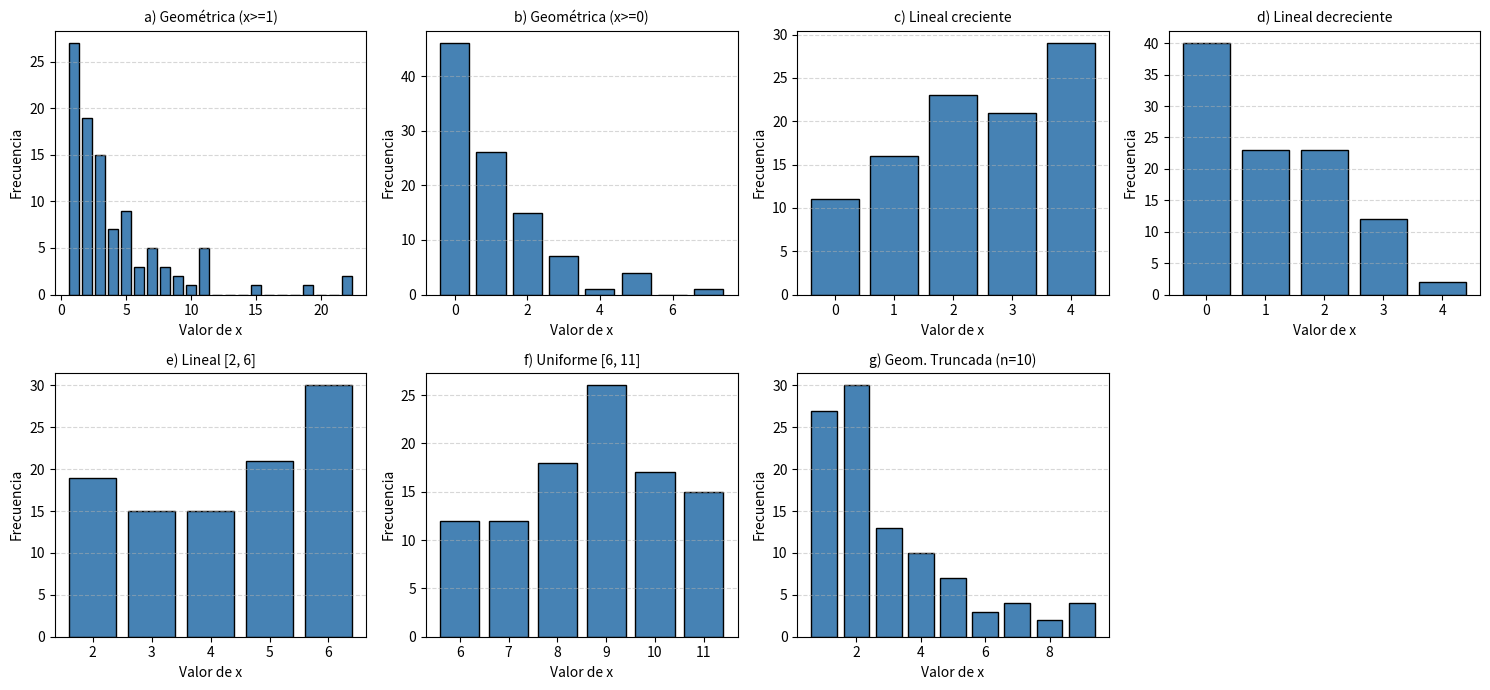

Here is the Python script that generated this plot:
import random
import math
import numpy as np
import matplotlib.pyplot as plt

random.seed(123)
N = 100

# a) Geométrica p = 0.2 (x >= 1)
x_a = [math.ceil(math.log(1.0 - random.random()) / math.log(0.8)) for _ in range(N)]

# b) Geométrica (x >= 0)
x_b = [math.floor(-math.log(1.0 - random.random()) / math.log(2.0)) for _ in range(N)]

# c) p(x) = (20 + 10x)/200
cdf_c = np.cumsum([0.10, 0.15, 0.20, 0.25, 0.30])
x_c = [int(np.searchsorted(cdf_c, random.random())) for _ in range(N)]

# d) p(x) = (18 - 4x)/50
cdf_d = np.cumsum([0.36, 0.28, 0.20, 0.12, 0.04])
x_d = [int(np.searchsorted(cdf_d, random.random())) for _ in range(N)]

# e) p(x) = (3x + 8)/100, x in [2, 6]
valores_e = [2, 3, 4, 5, 6]
cdf_e = np.cumsum([(3*x + 8)/100 for x in valores_e])
x_e = [valores_e[int(np.searchsorted(cdf_e, random.random()))] for _ in range(N)]

# f) Uniforme discreta [6, 11]
x_f = [6 + math.floor(6 * random.random()) for _ in range(N)]

# g) Geométrica truncada (ejemplo: p=0.3, n=10)
p_g, n_g = 0.3, 10
denom_g = 1.0 - (1.0 - p_g)**n_g
x_g = [math.ceil(math.log(1.0 - random.random() * denom_g) / math.log(1.0 - p_g)) for _ in range(N)]

# Gráficas
fig, axs = plt.subplots(2, 4, figsize=(15, 7))
listas = [(x_a, 'a) Geométrica (x>=1)'), (x_b, 'b) Geométrica (x>=0)'),
          (x_c, 'c) Lineal creciente'), (x_d, 'd) Lineal decreciente'),
          (x_e, 'e) Lineal [2, 6]'), (x_f, 'f) Uniforme [6, 11]'),
          (x_g, 'g) Geom. Truncada (n=10)')]

for i, (datos, titulo) in enumerate(listas):
    ax = axs[i // 4, i % 4]
    bins = np.arange(min(datos) - 0.5, max(datos) + 1.5, 1)
    ax.hist(datos, bins=bins, rwidth=0.8, color='steelblue', edgecolor='black')
    ax.set_title(titulo, fontsize=10)
    ax.set_xlabel('Valor de x')
    ax.set_ylabel('Frecuencia')
    ax.grid(axis='y', linestyle='--', alpha=0.5)

axs[1, 3].axis('off')  # Ocultar celda sobrante
plt.tight_layout()
plt.show()
